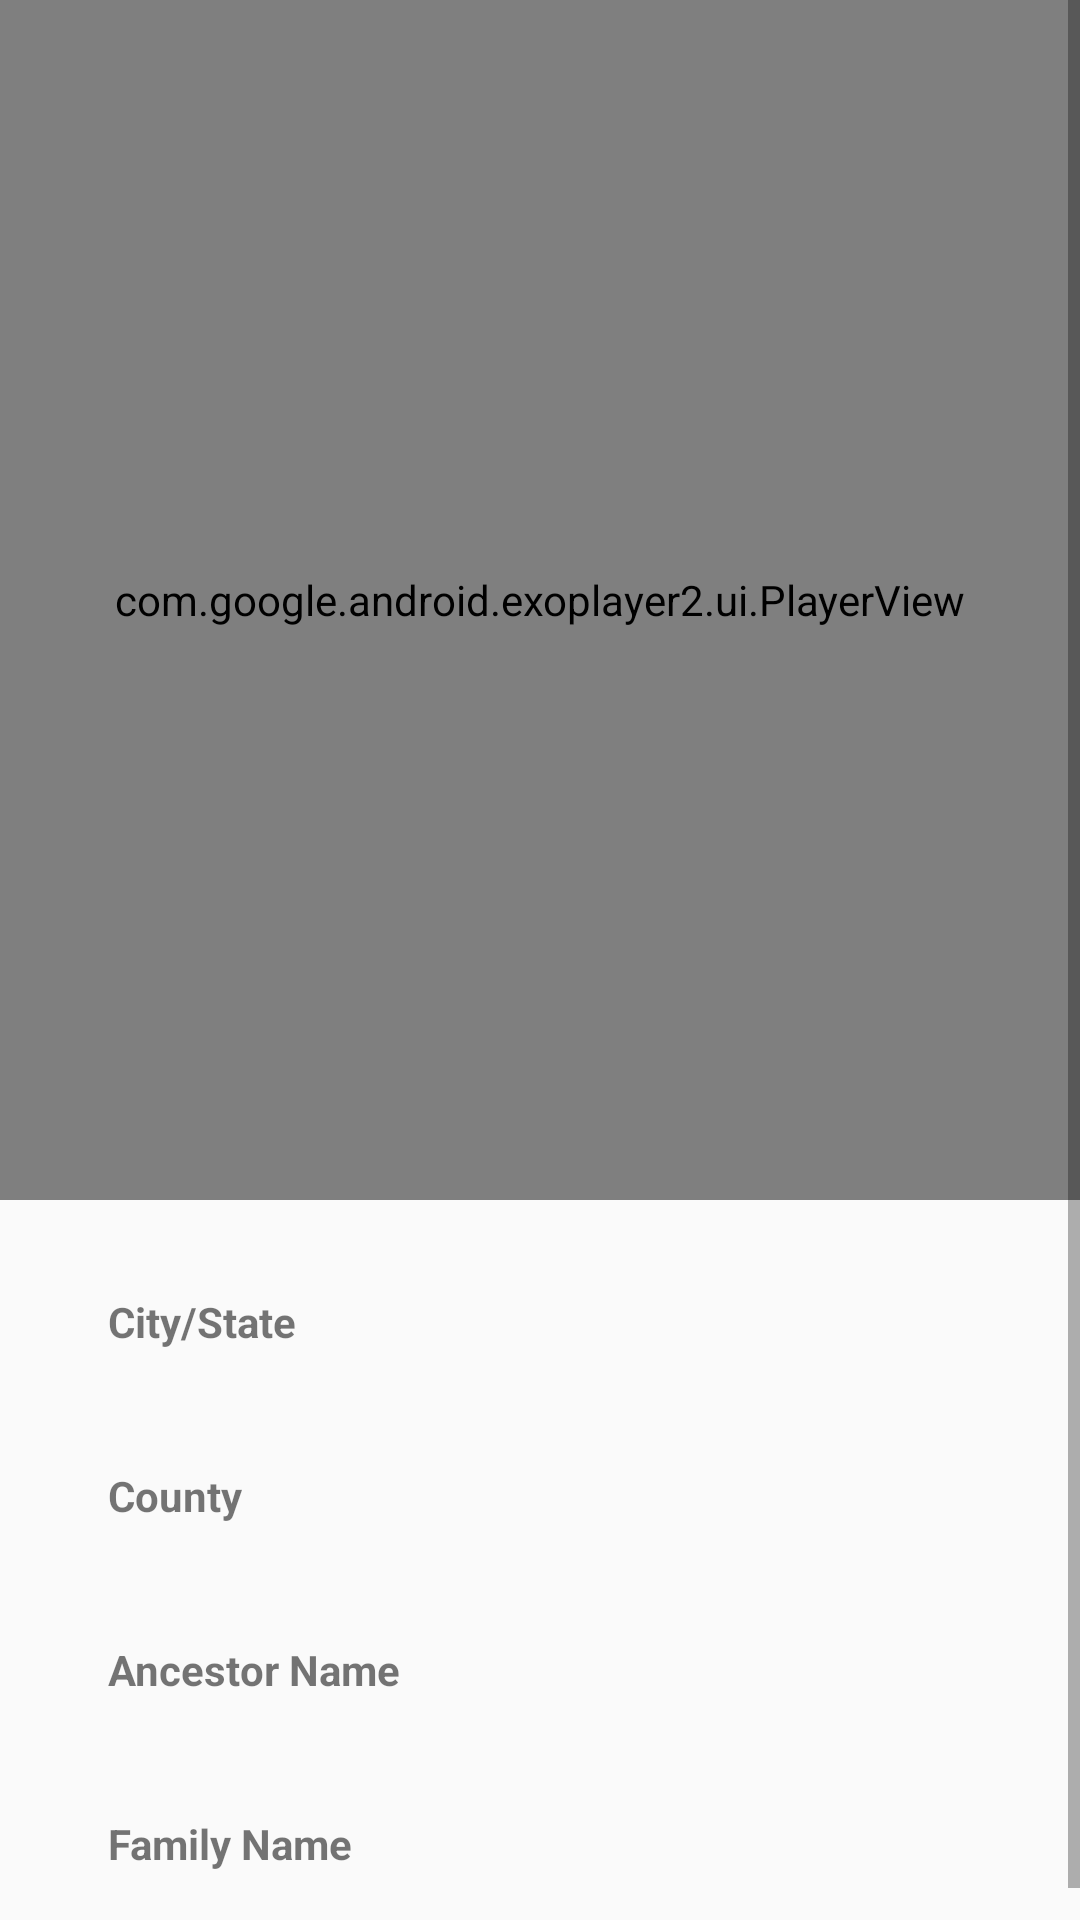

Layout XML and referenced resources for this Android screen:
<!-- AndroidManifest.xml: application theme AppTheme -->
<!-- res/layout/activity_now_playing.xml -->
<?xml version="1.0" encoding="utf-8"?>
<ScrollView xmlns:android="http://schemas.android.com/apk/res/android"
    android:layout_width="match_parent"
    android:layout_height="wrap_content"
    xmlns:tools="http://schemas.android.com/tools"
    android:fillViewport="false">

    <androidx.constraintlayout.widget.ConstraintLayout xmlns:app="http://schemas.android.com/apk/res-auto"
        android:layout_width="match_parent"
        android:layout_height="wrap_content"
        tools:context=".NowPlaying">



        <com.google.android.exoplayer2.ui.PlayerView
            android:id="@+id/playerView"
            android:layout_width="match_parent"
            app:default_artwork="@drawable/emanci3"
            android:layout_height="400dp"
            app:layout_constraintLeft_toLeftOf="parent"
            app:layout_constraintTop_toTopOf="parent"
            />


        <TextView
            android:id="@+id/titleDetails"
            android:layout_width="match_parent"
            android:layout_height="0dp"
            android:layout_weight="1"
            android:gravity="bottom"
            android:textStyle="bold"
            app:layout_constraintStart_toStartOf="@+id/guideline"
            app:layout_constraintTop_toBottomOf="@+id/playerView"
            />

        <TextView
            android:id="@+id/stateLabel"
            android:layout_width="wrap_content"
            android:layout_height="wrap_content"
            android:layout_marginStart="16dp"
            android:layout_marginTop="12dp"
            android:labelFor="@+id/stateDetails"
            android:text="@string/playing_state"
            android:textStyle="bold"
            app:layout_constraintStart_toEndOf="@+id/guideline"
            app:layout_constraintTop_toBottomOf="@+id/titleDetails"
            android:layout_marginLeft="16dp" />

        <TextView
            android:id="@+id/stateDetails"
            android:layout_width="wrap_content"
            android:layout_height="wrap_content"
            android:layout_marginStart="24dp"
            android:layout_marginTop="8dp"
            app:layout_constraintStart_toStartOf="@+id/guideline"
            app:layout_constraintTop_toBottomOf="@+id/stateLabel"
            android:layout_marginLeft="24dp" />

        <TextView
            android:id="@+id/countyLabel"
            android:layout_width="wrap_content"
            android:layout_height="wrap_content"
            android:layout_marginStart="16dp"
            android:layout_marginTop="12dp"
            android:labelFor="@+id/countyDetails"
            android:text="@string/playing_county"
            android:textStyle="bold"
            app:layout_constraintStart_toEndOf="@+id/guideline"
            app:layout_constraintTop_toBottomOf="@+id/stateDetails"
            android:layout_marginLeft="16dp" />

        <TextView
            android:id="@+id/countyDetails"
            android:layout_width="wrap_content"
            android:layout_height="wrap_content"
            android:layout_marginStart="24dp"
            android:layout_marginTop="8dp"
            app:layout_constraintStart_toStartOf="@+id/guideline"
            app:layout_constraintTop_toBottomOf="@+id/countyLabel"
            android:layout_marginLeft="24dp" />


        <TextView
            android:id="@+id/nameLabel"
            android:layout_width="wrap_content"
            android:layout_height="wrap_content"
            android:layout_marginStart="16dp"
            android:layout_marginTop="12dp"
            android:labelFor="@+id/nameDetails"
            android:text="@string/playing_fullname"
            android:textStyle="bold"
            app:layout_constraintStart_toEndOf="@+id/guideline"
            app:layout_constraintTop_toBottomOf="@+id/countyDetails"
            android:layout_marginLeft="16dp" />

        <TextView
            android:id="@+id/nameDetails"
            android:layout_width="wrap_content"
            android:layout_height="wrap_content"
            android:layout_marginStart="24dp"
            android:layout_marginTop="8dp"
            app:layout_constraintStart_toStartOf="@+id/guideline"
            app:layout_constraintTop_toBottomOf="@+id/nameLabel"
            android:layout_marginLeft="24dp" />

        <TextView
            android:id="@+id/familynameLabel"
            android:layout_width="wrap_content"
            android:layout_height="wrap_content"
            android:layout_marginStart="16dp"
            android:layout_marginTop="12dp"
            android:labelFor="@+id/familynameDetails"
            android:text="@string/playing_familyname"
            android:textStyle="bold"
            app:layout_constraintStart_toEndOf="@+id/guideline"
            app:layout_constraintTop_toBottomOf="@+id/nameDetails"
            android:layout_marginLeft="16dp" />

        <TextView
            android:id="@+id/familynameDetails"
            android:layout_width="wrap_content"
            android:layout_height="wrap_content"
            android:layout_marginStart="24dp"
            android:layout_marginTop="8dp"
            app:layout_constraintStart_toStartOf="@+id/guideline"
            app:layout_constraintTop_toBottomOf="@+id/familynameLabel"
            android:layout_marginLeft="24dp" />




        <androidx.constraintlayout.widget.Guideline
            android:id="@+id/guideline"
            android:layout_width="wrap_content"
            android:layout_height="wrap_content"
            android:orientation="vertical"
            app:layout_constraintGuide_begin="20dp" />

        <androidx.constraintlayout.widget.Group
            android:id="@+id/group"
            android:layout_width="wrap_content"
            android:layout_height="wrap_content"
            app:constraint_referenced_ids="titleDetails,stateDetails,stateLabel, nameLabel, nameDetails, countyDetails, countyLabel, familynameDetails, familynameLabel" />

    </androidx.constraintlayout.widget.ConstraintLayout>
</ScrollView>
<!-- resources referenced by this layout -->
<resources>
  <!-- drawable emanci3: jpg bitmap (drawable, 17427 bytes) -->
  <string name="playing_county">County</string>
  <string name="playing_familyname">Family Name</string>
  <string name="playing_fullname">Ancestor Name</string>
  <string name="playing_state">City/State</string>
  <style name="AppTheme" parent="Theme.AppCompat.Light.DarkActionBar">
          
          <item name="colorPrimary">@color/blue_500</item>
          <item name="colorPrimaryDark">@color/blue_700</item>
          <item name="colorAccent">@color/orange_a700</item>
          <item name="android:textViewStyle">@style/RobotoTextViewStyle</item>
          <item name="android:buttonStyle">@style/RobotoButtonStyle</item>
  
  
      </style>
  <color name="blue_500">#2196F3</color>
  <color name="blue_700">#1976D2</color>
  <color name="orange_a700">#FF6D00</color>
  <style name="RobotoTextViewStyle" parent="android:Widget.TextView">
          <item name="android:fontFamily">sans-serif</item>
      </style>
  <style name="RobotoButtonStyle" parent="android:Widget.Holo.Button">
          <item name="android:fontFamily">sans-serif</item>
      </style>
</resources>
